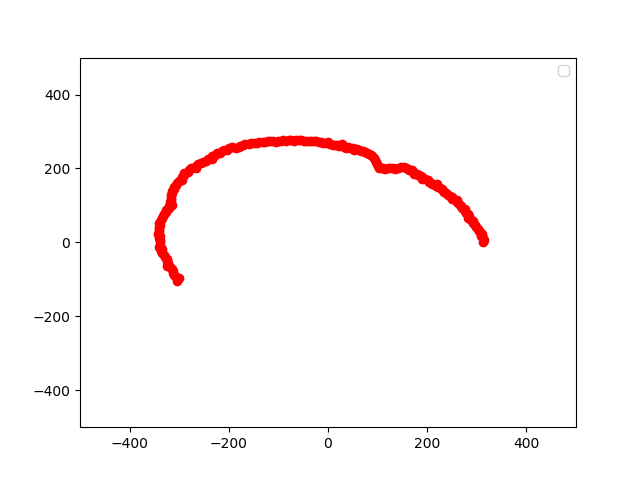

The data file committed next to this chart (first rows):
0, 313.00, 0.00
1, 313.9, 5.48
2, 311.8, 10.89
3, 307.6, 16.12
4, 311.2, 21.76
5, 306.8, 26.84
6, 305.3, 32.09
7, 301.7, 37.05
8, 299.1, 42.03
9, 296.3, 46.93
10, 292.5, 51.57
11, 292.5, 56.86
12, 288.6, 61.33
13, 282.6, 65.24
14, 284.3, 70.88
15, 282.1, 75.58
16, 277.8, 79.66
17, 275.4, 84.20
18, 276.8, 89.92
19, 270.4, 93.11
20, 268.8, 97.82
21, 266.1, 102.1
22, 262.4, 106
23, 259.6, 110.2
24, 259.4, 115.5
25, 249.2, 116.2
26, 250.8, 122.3
27, 245.9, 125.3
28, 241.9, 128.6
29, 238.8, 132.3
30, 234.7, 135.5
31, 231.4, 139.1
32, 229.8, 143.6
33, 225.6, 146.5
34, 221.3, 149.3
35, 218.7, 153.1
36, 219.2, 159.3
37, 210, 158.3
38, 207.2, 161.9
39, 202.8, 164.2
40, 201.5, 169.1
41, 196.2, 170.6
42, 190.2, 171.3
43, 190.2, 177.3
44, 187, 180.6
45, 181.7, 181.7
46, 179.9, 186.3
47, 173.2, 185.8
48, 171.3, 190.2
49, 169.3, 194.7
50, 163.3, 194.6
51, 161.1, 198.9
52, 156.4, 200.2
53, 153.5, 203.7
54, 148.1, 203.9
55, 140.5, 200.7
56, 134.2, 199
57, 130.2, 200.4
58, 125.1, 200.1
59, 120.5, 200.6
60, 115, 199.2
... 139 more rows
